Run: headless pygame with SDL's dummy video driver; simulated clock (each Clock.tick advances the game by its frame time, no real sleeping); random seed 0; keys injected as events and as key.get_pressed() state; no mouse input.
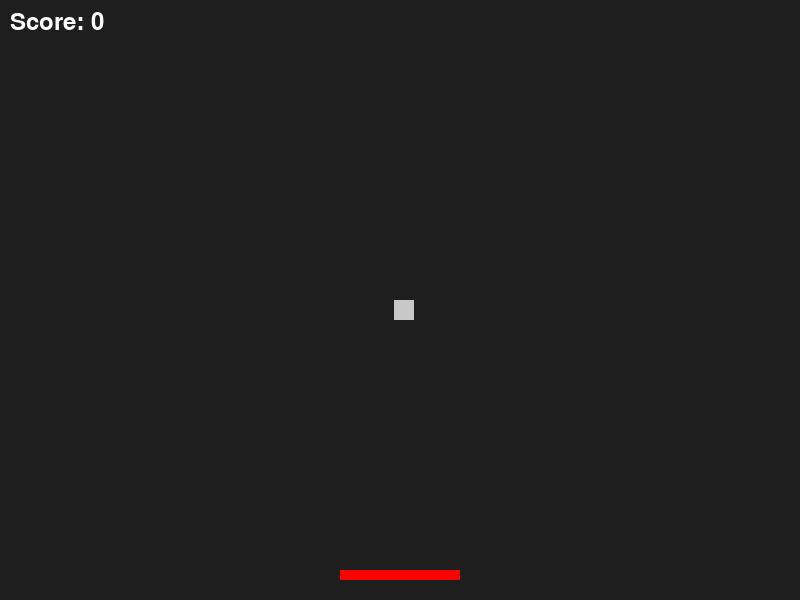
Frame 1 of 4 · flips 1–60 · no input
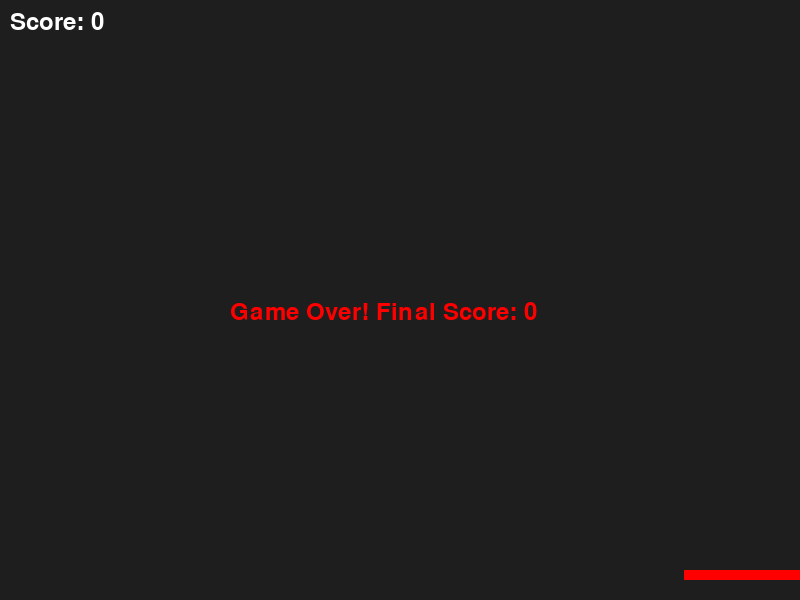
Frame 2 of 4 · flips 61–180 · tapped SPACE, RETURN · held RIGHT (→), D
Frame 3 of 4 · flips 181–300 · held DOWN (↓), S · screen unchanged from frame 2, image omitted
Frame 4 of 4 · flips 301–420 · held LEFT (←), A, UP (↑), W · screen unchanged from frame 3, image omitted

The pygame program that drew these frames:

import pygame
import random
import sys

# Initialize Pygame
pygame.init()

# Set up the display
screen_width = 800
screen_height = 600
window = pygame.display.set_mode((screen_width, screen_height))
pygame.display.set_caption("Catch the Falling Block")

# Colors
white = (255,255,255)
red = (255,0,0)
gray = (200,200,200)

# Clock and font
clock = pygame.time.Clock()
font = pygame.font.SysFont(None, 36)

# Paddle and falling block
paddle = pygame.Rect(screen_width//2 - 60, screen_height - 30, 120, 10)
block = pygame.Rect(random.randint(0, screen_width - 20), 0, 20, 20)
block_speed = 5
score = 0

running = True
game_over = False

while running:
    for event in pygame.event.get():
        if event.type == pygame.QUIT:
            running = False

    if not game_over:
        keys = pygame.key.get_pressed()
        if keys[pygame.K_LEFT] and paddle.left > 0:
            paddle.move_ip(-8, 0)
        if keys[pygame.K_RIGHT] and paddle.right < screen_width:
            paddle.move_ip(8, 0)

        block.y += block_speed

        # Caught
        if paddle.colliderect(block):
            block.y = 0
            block.x = random.randint(0, screen_width - 20)
            score += 1
            block_speed += 0.5

        # Missed
        if block.y > screen_height:
            game_over = True

    # Draw everything
    window.fill((30, 30, 30))
    pygame.draw.rect(window, red, paddle)
    pygame.draw.rect(window, gray, block)

    score_text = font.render(f"Score: {score}", True, white)
    window.blit(score_text, (10, 10))

    if game_over:
        over_text = font.render(f"Game Over! Final Score: {score}", True, red)
        window.blit(over_text, (screen_width//2 - 170, screen_height//2))

    pygame.display.flip()
    clock.tick(60)

pygame.quit()
sys.exit()
